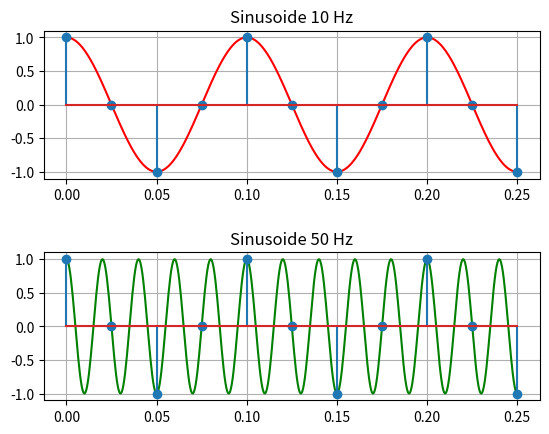

Write the Python code that produced this figure.
import numpy as np 
import matplotlib.pyplot as plt

t = np.linspace(0,0.25,500)

x1t = np.cos(2*np.pi*10*t)
x2t = np.cos(2*np.pi*50*t)

fs = 40
n = np.arange(0,11)
x1n = np.cos(2*np.pi*10*n/fs)
x2n = np.cos(2*np.pi*50*n/fs)

plt.figure()
plt.subplots_adjust(hspace = 0.5)

plt.subplot(2,1,1)
plt.plot(t, x1t, 'r')
plt.stem(n/fs, x1n)
plt.title("Sinusoide 10 Hz") # En cuantro periodos de muestreo hace un ciclo 
plt.grid()

plt.subplot(2,1,2)
plt.plot(t, x2t, 'g')
plt.stem(n/fs, x2n)
plt.title("Sinusoide 50 Hz") # Realiza 5 ciclos en tiempo continuo, pero con las mismas muestras dicretizadas
plt.grid()

plt.show()
